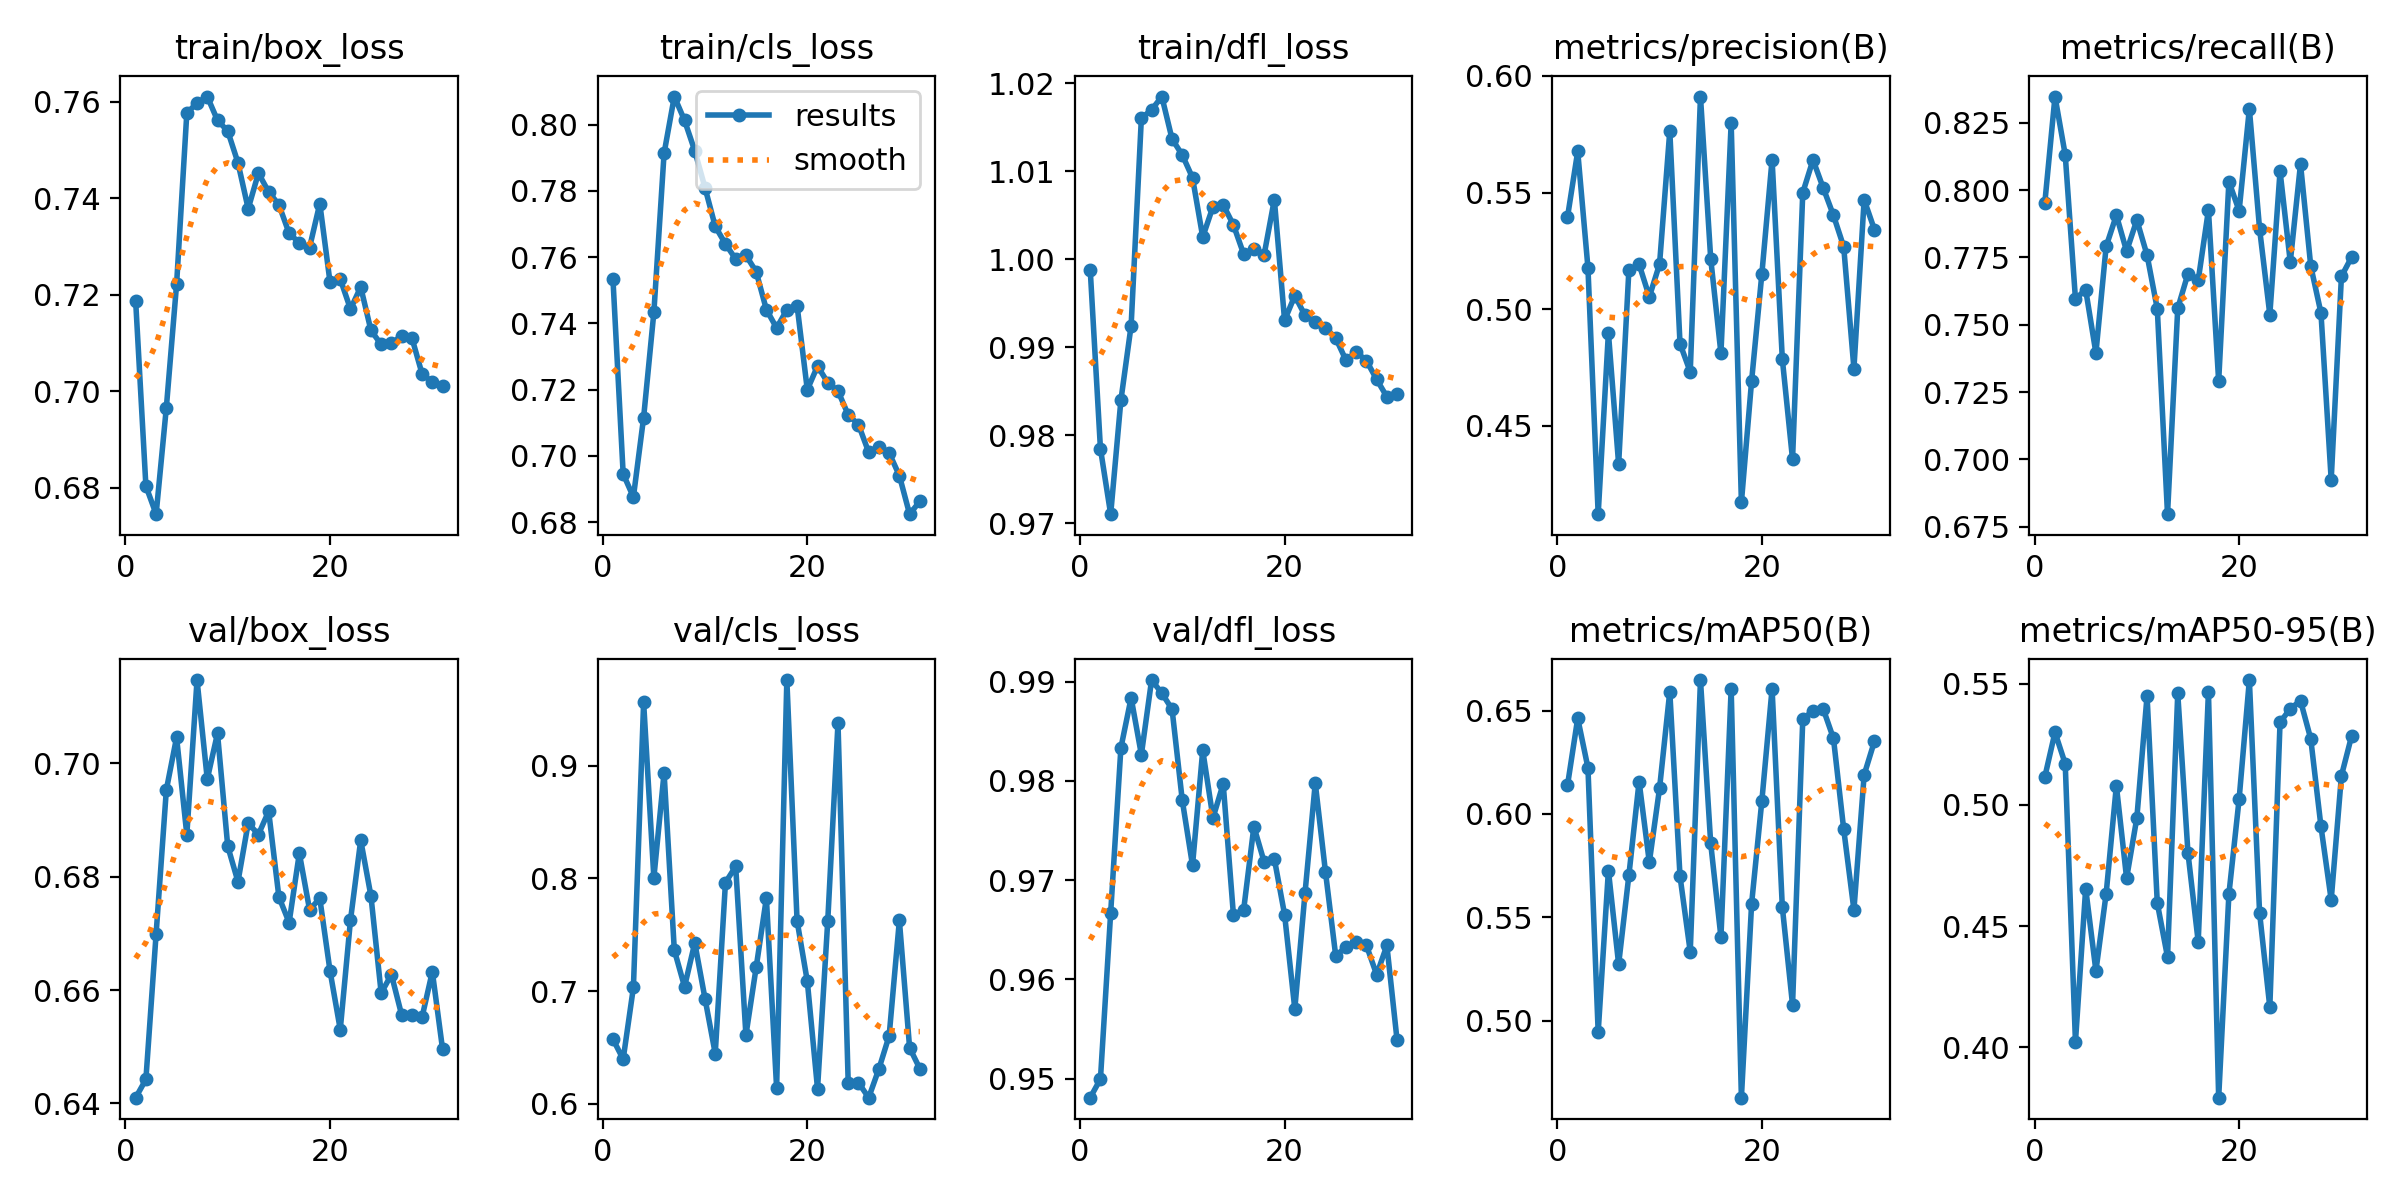

Source data for this figure (header and first rows):
epoch, time, train/box_loss, train/cls_loss, train/dfl_loss, metrics/precision(B), metrics/recall(B), metrics/mAP50(B), metrics/mAP50-95(B), val/box_loss, val/cls_loss, val/dfl_loss, lr/pg0, lr/pg1, lr/pg2
1, 55.65, 0.7187, 0.7535, 0.9989, 0.5395, 0.795, 0.6139, 0.5114, 0.641, 0.6573, 0.9481, 0.003317, 0.003317, 0.003317
2, 109.2, 0.6804, 0.6946, 0.9785, 0.5676, 0.8348, 0.6463, 0.53, 0.6442, 0.6396, 0.95, 0.006637, 0.006637, 0.006637
3, 162.9, 0.6746, 0.6876, 0.971, 0.5178, 0.8131, 0.6224, 0.517, 0.6699, 0.7031, 0.9667, 0.009944, 0.009944, 0.009944
4, 216.3, 0.6966, 0.7116, 0.984, 0.4122, 0.7596, 0.4943, 0.4022, 0.6953, 0.956, 0.9833, 0.009941, 0.009941, 0.009941
5, 270, 0.7222, 0.7433, 0.9925, 0.4899, 0.763, 0.5726, 0.4655, 0.7046, 0.8003, 0.9884, 0.009921, 0.009921, 0.009921
6, 323.3, 0.7576, 0.7913, 1.016, 0.4336, 0.7395, 0.5272, 0.4315, 0.6874, 0.8935, 0.9827, 0.009901, 0.009901, 0.009901
7, 377.1, 0.7597, 0.8085, 1.017, 0.5167, 0.7791, 0.5703, 0.4633, 0.7147, 0.7362, 0.9902, 0.009881, 0.009881, 0.009881
8, 430.2, 0.761, 0.8013, 1.019, 0.5193, 0.7907, 0.6157, 0.5079, 0.6972, 0.7038, 0.9888, 0.009861, 0.009861, 0.009861
9, 483.9, 0.7561, 0.7921, 1.014, 0.5053, 0.7773, 0.5766, 0.4698, 0.7053, 0.7427, 0.9872, 0.009842, 0.009842, 0.009842
10, 537.1, 0.7539, 0.781, 1.012, 0.5193, 0.7889, 0.6124, 0.4946, 0.6854, 0.6933, 0.978, 0.009822, 0.009822, 0.009822
11, 590.9, 0.7473, 0.7693, 1.009, 0.5764, 0.7759, 0.6592, 0.545, 0.6791, 0.6445, 0.9715, 0.009802, 0.009802, 0.009802
12, 644.1, 0.7378, 0.764, 1.003, 0.4853, 0.7559, 0.5698, 0.4595, 0.6895, 0.7962, 0.9831, 0.009782, 0.009782, 0.009782
13, 697.9, 0.7452, 0.7594, 1.006, 0.4731, 0.6796, 0.5333, 0.4372, 0.6874, 0.8105, 0.9763, 0.009762, 0.009762, 0.009762
14, 751.2, 0.7413, 0.7605, 1.006, 0.5911, 0.7561, 0.6648, 0.546, 0.6915, 0.6609, 0.9797, 0.009743, 0.009743, 0.009743
15, 804.8, 0.7386, 0.7556, 1.004, 0.5217, 0.769, 0.5858, 0.4801, 0.6764, 0.7209, 0.9665, 0.009723, 0.009723, 0.009723
16, 858.2, 0.7327, 0.7442, 1.001, 0.4812, 0.7665, 0.5404, 0.4435, 0.6719, 0.7824, 0.967, 0.009703, 0.009703, 0.009703
17, 911.8, 0.7307, 0.7386, 1.001, 0.5798, 0.7926, 0.6606, 0.5468, 0.6841, 0.6141, 0.9754, 0.009683, 0.009683, 0.009683
18, 965.1, 0.7298, 0.7441, 1.001, 0.4173, 0.729, 0.4627, 0.3792, 0.6742, 0.9758, 0.9718, 0.009663, 0.009663, 0.009663
19, 1019, 0.7389, 0.7454, 1.007, 0.4694, 0.8032, 0.5566, 0.4632, 0.6762, 0.7623, 0.9721, 0.009644, 0.009644, 0.009644
20, 1072, 0.7226, 0.72, 0.9931, 0.5151, 0.7923, 0.6063, 0.5024, 0.6634, 0.7087, 0.9665, 0.009624, 0.009624, 0.009624
21, 1126, 0.7232, 0.7271, 0.9959, 0.5642, 0.8302, 0.6606, 0.5515, 0.653, 0.6133, 0.957, 0.009604, 0.009604, 0.009604
22, 1179, 0.717, 0.7221, 0.9936, 0.4787, 0.7856, 0.555, 0.4554, 0.6724, 0.7623, 0.9687, 0.009584, 0.009584, 0.009584
23, 1232, 0.7216, 0.7196, 0.9929, 0.4357, 0.7538, 0.5076, 0.4165, 0.6864, 0.9377, 0.9798, 0.009564, 0.009564, 0.009564
24, 1286, 0.7126, 0.7124, 0.9922, 0.55, 0.807, 0.6458, 0.5341, 0.6766, 0.6181, 0.9708, 0.009545, 0.009545, 0.009545
25, 1339, 0.7097, 0.7095, 0.991, 0.564, 0.7733, 0.65, 0.5397, 0.6595, 0.6187, 0.9624, 0.009525, 0.009525, 0.009525
26, 1392, 0.7099, 0.7011, 0.9886, 0.552, 0.8097, 0.6508, 0.543, 0.6627, 0.6054, 0.9633, 0.009505, 0.009505, 0.009505
27, 1446, 0.7115, 0.7028, 0.9895, 0.5402, 0.7719, 0.6366, 0.5273, 0.6556, 0.631, 0.9637, 0.009485, 0.009485, 0.009485
28, 1499, 0.7111, 0.7009, 0.9885, 0.5268, 0.7544, 0.5927, 0.4911, 0.6555, 0.6603, 0.9634, 0.009465, 0.009465, 0.009465
29, 1553, 0.7036, 0.6941, 0.9864, 0.4746, 0.6924, 0.5536, 0.4608, 0.6552, 0.7626, 0.9605, 0.009446, 0.009446, 0.009446
30, 1606, 0.7019, 0.6824, 0.9844, 0.5469, 0.768, 0.619, 0.512, 0.6633, 0.6497, 0.9634, 0.009426, 0.009426, 0.009426
31, 1659, 0.7011, 0.6863, 0.9847, 0.5342, 0.7751, 0.6351, 0.5285, 0.6496, 0.6311, 0.9538, 0.009406, 0.009406, 0.009406
